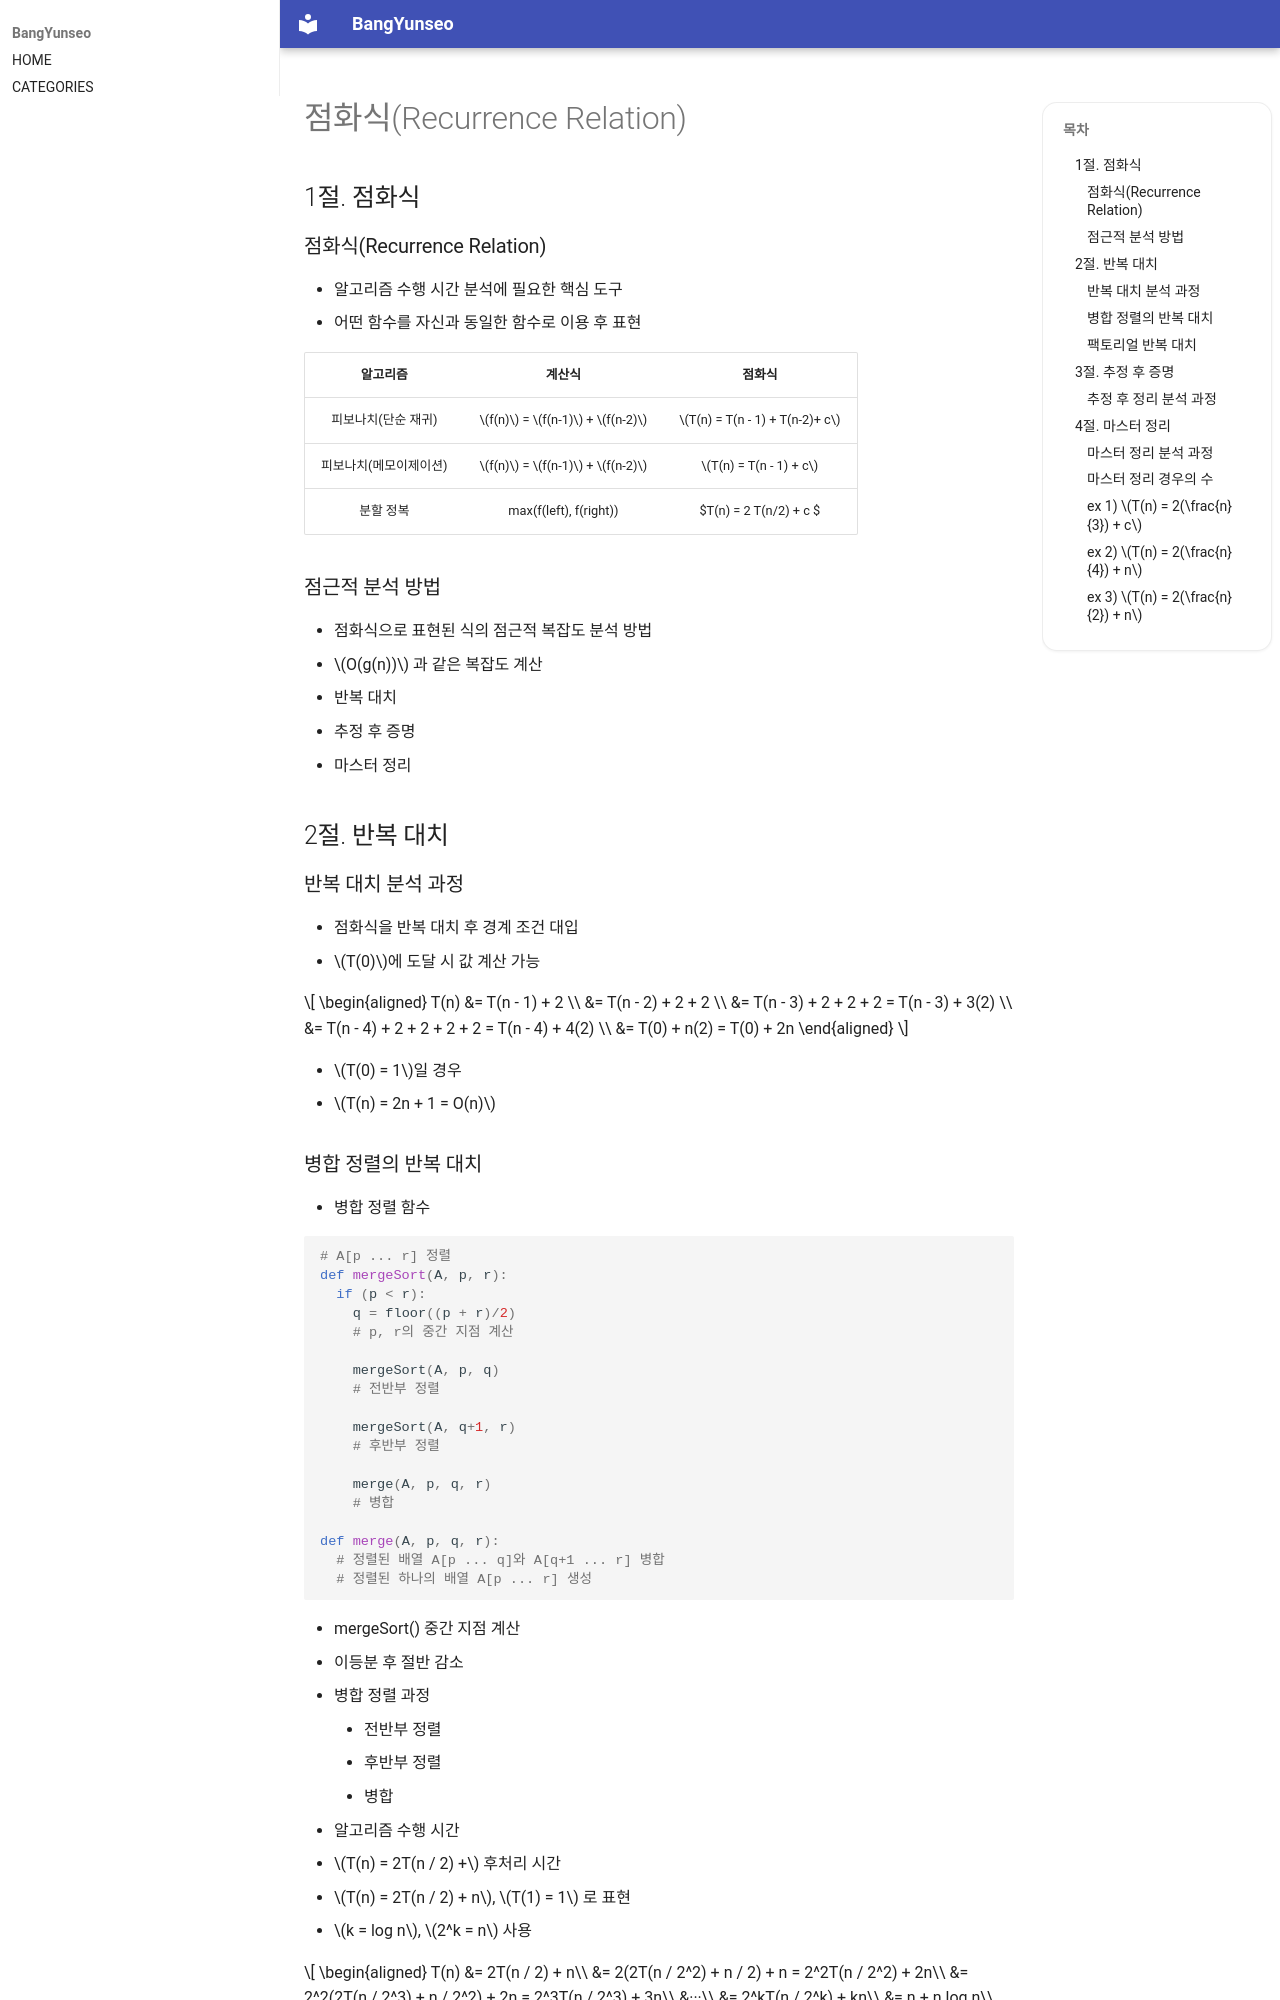

repository: BangYunseo/TIL · page: ComputerScience/Algorithm/RecurrenceRelation/index.html · generator: mkdocs

# 점화식(Recurrence Relation)

## 1절. 점화식

### 점화식(Recurrence Relation)

- 알고리즘 수행 시간 분석에 필요한 핵심 도구
- 어떤 함수를 자신과 동일한 함수로 이용 후 표현

|        알고리즘        |            계산식            |            점화식             |
| :--------------------: | :--------------------------: | :---------------------------: |
|  피보나치(단순 재귀)   | $f(n)$ = $f(n-1)$ + $f(n-2)$ | $T(n) = T(n - 1) + T(n-2)+ c$ |
| 피보나치(메모이제이션) | $f(n)$ = $f(n-1)$ + $f(n-2)$ |     $T(n) = T(n - 1) + c$     |
|       분할 정복        |    max(f(left), f(right))    |    $T(n) = 2 T(n/2) + c $     |

### 점근적 분석 방법

- 점화식으로 표현된 식의 점근적 복잡도 분석 방법
  - $O(g(n))$ 과 같은 복잡도 계산

1. 반복 대치
2. 추정 후 증명
3. 마스터 정리

## 2절. 반복 대치

### 반복 대치 분석 과정

- 점화식을 반복 대치 후 경계 조건 대입
- $T(0)$에 도달 시 값 계산 가능

$$
\begin{aligned}
T(n) &= T(n - 1) + 2 \\
&= T(n - 2) + 2 + 2 \\
&= T(n - 3) + 2 + 2 + 2 = T(n - 3) + 3(2) \\
&= T(n - 4) + 2 + 2 + 2 + 2 = T(n - 4) + 4(2) \\
&= T(0) + n(2) = T(0) + 2n
\end{aligned}
$$

- $T(0) = 1$일 경우
  - $T(n) = 2n + 1 = O(n)$

### 병합 정렬의 반복 대치

- 병합 정렬 함수

```Python
# A[p ... r] 정렬
def mergeSort(A, p, r):
  if (p < r):
    q = floor((p + r)/2)
    # p, r의 중간 지점 계산

    mergeSort(A, p, q)
    # 전반부 정렬

    mergeSort(A, q+1, r)
    # 후반부 정렬

    merge(A, p, q, r)
    # 병합

def merge(A, p, q, r):
  # 정렬된 배열 A[p ... q]와 A[q+1 ... r] 병합
  # 정렬된 하나의 배열 A[p ... r] 생성

```

- mergeSort() 중간 지점 계산
  - 이등분 후 절반 감소
  - 병합 정렬 과정
    - 전반부 정렬
    - 후반부 정렬
    - 병합
- 알고리즘 수행 시간
  - $T(n) = 2T(n / 2) +$ 후처리 시간
  - $T(n) = 2T(n / 2) + n$, $T(1) = 1$ 로 표현
  - $k = log n$, $2^k = n$ 사용

$$
\begin{aligned}
T(n) &= 2T(n / 2) + n\\
    &= 2(2T(n / 2^2) + n / 2) + n = 2^2T(n / 2^2) + 2n\\
    &= 2^2(2T(n / 2^3) + n / 2^2) + 2n = 2^3T(n / 2^3) + 3n\\
    &···\\
    &= 2^kT(n / 2^k) + kn\\
    &= n + n log n\\
    &= O(n log n)\\
\end{aligned}
$$
